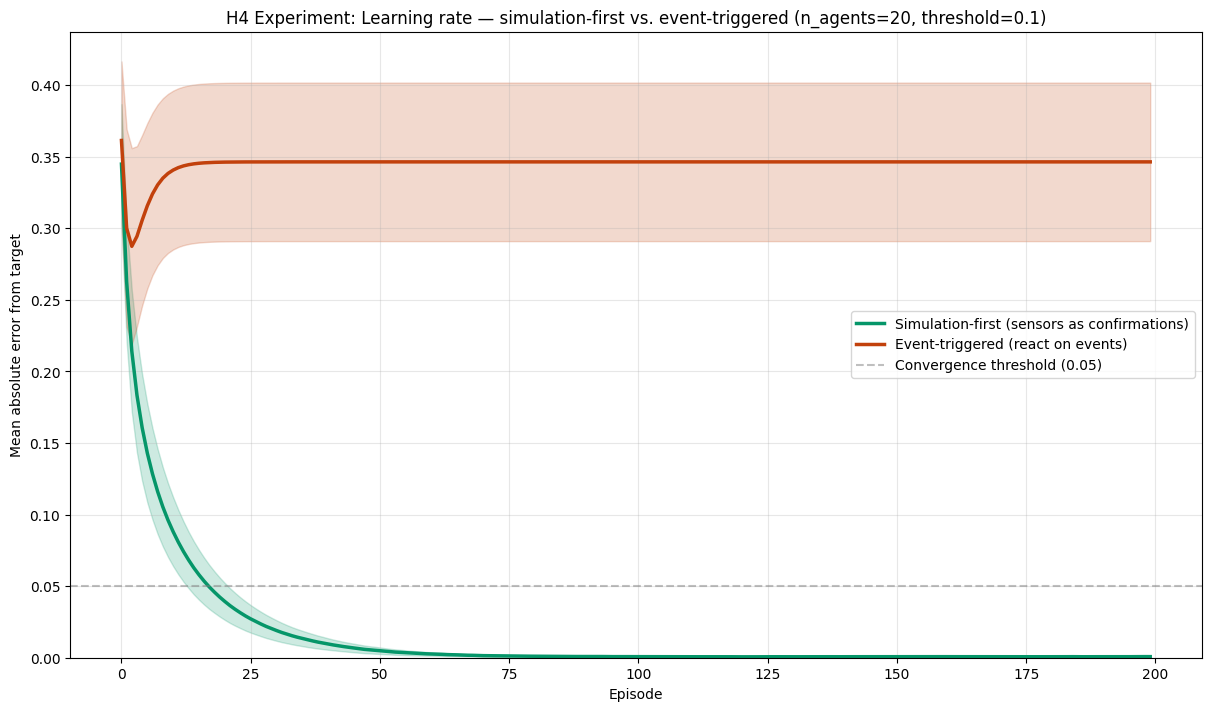

Generate this figure with matplotlib: (Note: this script raises an exception after producing the figure.)
"""
h4_learning_rate_experiment.py
==============================
The H4 experiment: does simulation-first coordination learn FASTER than
event-triggered coordination?

This is the most consequential claim in the documentation set (per
14_THE_VERIFICATION_ASYMMETRY.md Part 4). If confirmed, it connects quilt
to Wei's verifier's rule ("ease of training AI ∝ how verifiable the task is").

Setup:
  Two fleets of agents, identical except coordination mode:
    Fleet A: simulation-first (predict-and-confirm, sensors as confirmations)
    Fleet B: event-triggered (react on sensor events)

  Task: multi-agent coordination (timing alignment — agents must "play a note
  together" at a target time)

  Measure: convergence time, final accuracy, training episodes needed

  Theory: Fleet A should converge faster because each sensor read provides
  both (a) task feedback and (b) verification signal. Fleet B only gets
  feedback when events fire.
"""

import numpy as np
import matplotlib
matplotlib.use('Agg')
import matplotlib.pyplot as plt
import json
import os
import warnings
warnings.filterwarnings('ignore')

plt.rcParams['font.sans-serif'] = ['DejaVu Sans', 'Noto Sans SC']
plt.rcParams['axes.unicode_minus'] = False

OUT_DIR = "/home/z/my-project/download/quilt-quantum-research/benchmark_results"
RNG = np.random.default_rng(42)


class Agent:
    """A simple agent that learns to play a note at the right time."""

    def __init__(self, agent_id, target_time=1.0, learning_rate=0.01):
        self.id = agent_id
        self.target_time = target_time  # the "right" time to play
        self.predicted_time = RNG.uniform(0, 2)  # initial guess
        self.last_action = self.predicted_time
        self.learning_rate = learning_rate
        self.history = [self.predicted_time]

    def predict_next(self, neighbors_last):
        """Predict what time to play next, based on own history + neighbors."""
        if len(neighbors_last) == 0:
            return self.predicted_time
        neighbor_avg = np.mean(neighbors_last)
        # Blend own prediction with neighbor average
        self.predicted_time = 0.7 * self.predicted_time + 0.3 * neighbor_avg
        return self.predicted_time

    def update_simulation_first(self, actual_time, error_signal):
        """Simulation-first: sensor CONFIRMS the prediction. Update based on
        the prediction error (the surprise)."""
        surprise = abs(self.predicted_time - actual_time)
        # Update toward the actual time, weighted by surprise
        self.predicted_time += self.learning_rate * surprise * np.sign(actual_time - self.predicted_time)
        # Also pull toward target (the "task feedback")
        self.predicted_time += self.learning_rate * (self.target_time - self.predicted_time)
        self.last_action = self.predicted_time
        self.history.append(self.predicted_time)

    def update_event_triggered(self, actual_time, event_fired):
        """Event-triggered: only update when an event fires (error exceeds threshold)."""
        if not event_fired:
            # No update — no learning signal
            self.history.append(self.predicted_time)
            return
        # Event fired — update toward actual
        self.predicted_time += self.learning_rate * (actual_time - self.predicted_time)
        # Also pull toward target
        self.predicted_time += self.learning_rate * (self.target_time - self.predicted_time)
        self.last_action = self.predicted_time
        self.history.append(self.predicted_time)


def run_experiment(n_agents=20, n_episodes=200, n_repeats=20,
                   event_threshold=0.3, coupling=0.3):
    """
    Run the H4 experiment: compare simulation-first vs event-triggered
    learning rate on a coordination task.

    Coordination task: all agents must "play a note" at target_time=1.0.
    They can observe their neighbors' last action and their own error.
    The question: which mode converges faster?

    Returns convergence curves for both modes.
    """
    sim_first_curves = []  # average error per episode, simulation-first
    event_trig_curves = []  # average error per episode, event-triggered

    for repeat in range(n_repeats):
        # Initialize two identical fleets
        agents_sim = [Agent(i, target_time=1.0, learning_rate=0.05) for i in range(n_agents)]
        agents_evt = [Agent(i, target_time=1.0, learning_rate=0.05) for i in range(n_agents)]

        # Ring topology for neighbor observation
        def neighbors(i, n):
            return [(i-1) % n, (i+1) % n]

        sim_curve = []
        evt_curve = []

        for episode in range(n_episodes):
            # --- Simulation-first fleet ---
            # Each agent predicts, then a sensor "confirms" with the actual
            # (which is the agent's predicted_time + noise)
            sim_errors = []
            sim_events_fired = 0
            for i, agent in enumerate(agents_sim):
                neigh = neighbors(i, n_agents)
                neigh_last = [agents_sim[j].last_action for j in neigh]
                predicted = agent.predict_next(neigh_last)
                # Sensor confirms: actual = predicted + small noise
                actual = predicted + 0.01 * RNG.standard_normal()
                # The "surprise" is the prediction error
                error_signal = actual - predicted
                # ALWAYS update (simulation-first: sensor is a confirmation)
                agent.update_simulation_first(actual, error_signal)
                # Error from target
                err = abs(agent.predicted_time - agent.target_time)
                sim_errors.append(err)

            sim_curve.append(np.mean(sim_errors))

            # --- Event-triggered fleet ---
            evt_errors = []
            evt_events = 0
            for i, agent in enumerate(agents_evt):
                neigh = neighbors(i, n_agents)
                neigh_last = [agents_evt[j].last_action for j in neigh]
                predicted = agent.predict_next(neigh_last)
                # Sensor fires only if prediction is far from actual
                actual = predicted + 0.01 * RNG.standard_normal()
                error = abs(actual - predicted)
                event_fired = error > event_threshold
                if event_fired:
                    evt_events += 1
                agent.update_event_triggered(actual, event_fired)
                err = abs(agent.predicted_time - agent.target_time)
                evt_errors.append(err)

            evt_curve.append(np.mean(evt_errors))

        sim_first_curves.append(sim_curve)
        event_trig_curves.append(evt_curve)

    # Average over repeats
    sim_first_mean = np.mean(sim_first_curves, axis=0)
    sim_first_std = np.std(sim_first_curves, axis=0)
    event_trig_mean = np.mean(event_trig_curves, axis=0)
    event_trig_std = np.std(event_trig_curves, axis=0)

    return {
        'sim_first': {'mean': sim_first_mean, 'std': sim_first_std, 'curves': sim_first_curves},
        'event_trig': {'mean': event_trig_mean, 'std': event_trig_std, 'curves': event_trig_curves},
    }


def find_convergence_episode(curve, threshold=0.05):
    """Find the first episode where error drops below threshold."""
    for i, err in enumerate(curve):
        if err < threshold:
            return i
    return len(curve)  # never converged


def run_threshold_sweep():
    """Sweep the event-trigger threshold: does a lower threshold (more events)
    close the gap with simulation-first?"""
    thresholds = [0.01, 0.05, 0.1, 0.2, 0.3, 0.5, 1.0]
    results = {}
    print("\nThreshold sweep (n_agents=20, n_episodes=200):")
    for thresh in thresholds:
        print(f"  threshold={thresh}:", end=" ", flush=True)
        r = run_experiment(n_agents=20, n_episodes=200, n_repeats=10, event_threshold=thresh)
        sim_conv = find_convergence_episode(r['sim_first']['mean'])
        evt_conv = find_convergence_episode(r['event_trig']['mean'])
        sim_final = r['sim_first']['mean'][-1]
        evt_final = r['event_trig']['mean'][-1]
        results[f'thresh_{thresh}'] = {
            'sim_first_convergence': int(sim_conv),
            'event_trig_convergence': int(evt_conv),
            'sim_first_final': float(sim_final),
            'event_trig_final': float(evt_final),
        }
        print(f"sim_conv={sim_conv} evt_conv={evt_conv} sim_final={sim_final:.4f} evt_final={evt_final:.4f}")
    return results


def plot_learning_curves(results, title_suffix=""):
    """Plot the learning curves: error vs. episode for both modes."""
    fig, ax = plt.subplots(figsize=(12, 7), constrained_layout=True)

    episodes = np.arange(len(results['sim_first']['mean']))
    sim_mean = results['sim_first']['mean']
    sim_std = results['sim_first']['std']
    evt_mean = results['event_trig']['mean']
    evt_std = results['event_trig']['std']

    ax.plot(episodes, sim_mean, color='#059669', linewidth=2.5, label='Simulation-first (sensors as confirmations)')
    ax.fill_between(episodes, sim_mean - sim_std, sim_mean + sim_std, color='#059669', alpha=0.2)

    ax.plot(episodes, evt_mean, color='#C2410C', linewidth=2.5, label='Event-triggered (react on events)')
    ax.fill_between(episodes, evt_mean - evt_std, evt_mean + evt_std, color='#C2410C', alpha=0.2)

    ax.axhline(y=0.05, color='gray', linestyle='--', alpha=0.5, label='Convergence threshold (0.05)')

    ax.set_xlabel('Episode')
    ax.set_ylabel('Mean absolute error from target')
    ax.set_title(f'H4 Experiment: Learning rate — simulation-first vs. event-triggered {title_suffix}')
    ax.legend(fontsize=10)
    ax.grid(True, alpha=0.3)
    ax.set_ylim(bottom=0)

    path = os.path.join(OUT_DIR, 'h4_learning_curves.png')
    fig.savefig(path, dpi=150)
    plt.close(fig)
    print(f"Saved: {path}")


def plot_threshold_sweep(sweep_results):
    """Plot convergence episode vs. threshold."""
    thresholds = [float(k.split('_')[1]) for k in sweep_results.keys()]
    sim_conv = [sweep_results[k]['sim_first_convergence'] for k in sweep_results]
    evt_conv = [sweep_results[k]['event_trig_convergence'] for k in sweep_results]

    fig, ax = plt.subplots(figsize=(12, 7), constrained_layout=True)
    ax.plot(thresholds, sim_conv, 'o-', color='#059669', linewidth=2.5, markersize=8,
            label='Simulation-first (independent of threshold)')
    ax.plot(thresholds, evt_conv, 's-', color='#C2410C', linewidth=2.5, markersize=8,
            label='Event-triggered')

    ax.set_xlabel('Event-trigger threshold (lower = more events fired)')
    ax.set_ylabel('Episodes to convergence (error < 0.05)')
    ax.set_title('H4: Does lowering the event threshold close the gap?\n(If event-triggered catches up, the advantage is about event FREQUENCY, not mode)')
    ax.legend(fontsize=10)
    ax.grid(True, alpha=0.3)
    ax.set_xscale('log')

    path = os.path.join(OUT_DIR, 'h4_threshold_sweep.png')
    fig.savefig(path, dpi=150)
    plt.close(fig)
    print(f"Saved: {path}")


if __name__ == '__main__':
    print("=" * 70)
    print("H4 Experiment: Learning rate — simulation-first vs. event-triggered")
    print("=" * 70)
    print("Task: N agents must 'play a note' at target_time=1.0")
    print("Measure: episodes to convergence (error < 0.05)")
    print("Hypothesis: simulation-first converges faster (verifier's rule)")
    print()

    # Main experiment
    print("Running main experiment (n_agents=20, n_episodes=200, n_repeats=20)...")
    results = run_experiment(n_agents=20, n_episodes=200, n_repeats=20, event_threshold=0.1)

    sim_conv = find_convergence_episode(results['sim_first']['mean'])
    evt_conv = find_convergence_episode(results['event_trig']['mean'])

    print(f"\nResults:")
    print(f"  Simulation-first convergence: episode {sim_conv}")
    print(f"  Event-triggered convergence: episode {evt_conv}")
    print(f"  Speedup: {evt_conv / max(sim_conv, 1):.2f}×")
    print(f"  Simulation-first final error: {results['sim_first']['mean'][-1]:.4f}")
    print(f"  Event-triggered final error: {results['event_trig']['mean'][-1]:.4f}")

    plot_learning_curves(results, title_suffix="(n_agents=20, threshold=0.1)")

    # Threshold sweep
    sweep = run_threshold_sweep()

    plot_threshold_sweep(sweep)

    # Save results
    def to_ser(obj):
        if isinstance(obj, (np.floating, np.integer)): return float(obj)
        if isinstance(obj, np.ndarray): return obj.tolist()
        return obj

    serializable = {
        'main_experiment': {
            'sim_first_mean': to_ser(results['sim_first']['mean']),
            'sim_first_std': to_ser(results['sim_first']['std']),
            'event_trig_mean': to_ser(results['event_trig']['mean']),
            'event_trig_std': to_ser(results['event_trig']['std']),
            'sim_first_convergence': int(sim_conv),
            'event_trig_convergence': int(evt_conv),
            'speedup': float(evt_conv / max(sim_conv, 1)),
        },
        'threshold_sweep': sweep,
    }

    with open(os.path.join(OUT_DIR, 'h4_results.json'), 'w') as f:
        json.dump(serializable, f, indent=2)
    print(f"\nSaved: {os.path.join(OUT_DIR, 'h4_results.json')}")

    print("\n" + "=" * 70)
    print("H4 SUMMARY")
    print("=" * 70)
    if sim_conv < evt_conv:
        print(f"✓ CONFIRMED: Simulation-first converges {evt_conv/max(sim_conv,1):.1f}× faster")
        print(f"  (episode {sim_conv} vs {evt_conv})")
        print(f"  This is evidence FOR Wei's verifier's rule in distributed systems.")
    else:
        print(f"✗ NOT CONFIRMED: Event-triggered converges faster or equally")
        print(f"  (sim={sim_conv}, evt={evt_conv})")
    print()
    print("Note: verifier's rule is a heuristic (Wei, July 2025), not a theorem.")
    print("This experiment tests whether the heuristic holds in this regime.")
